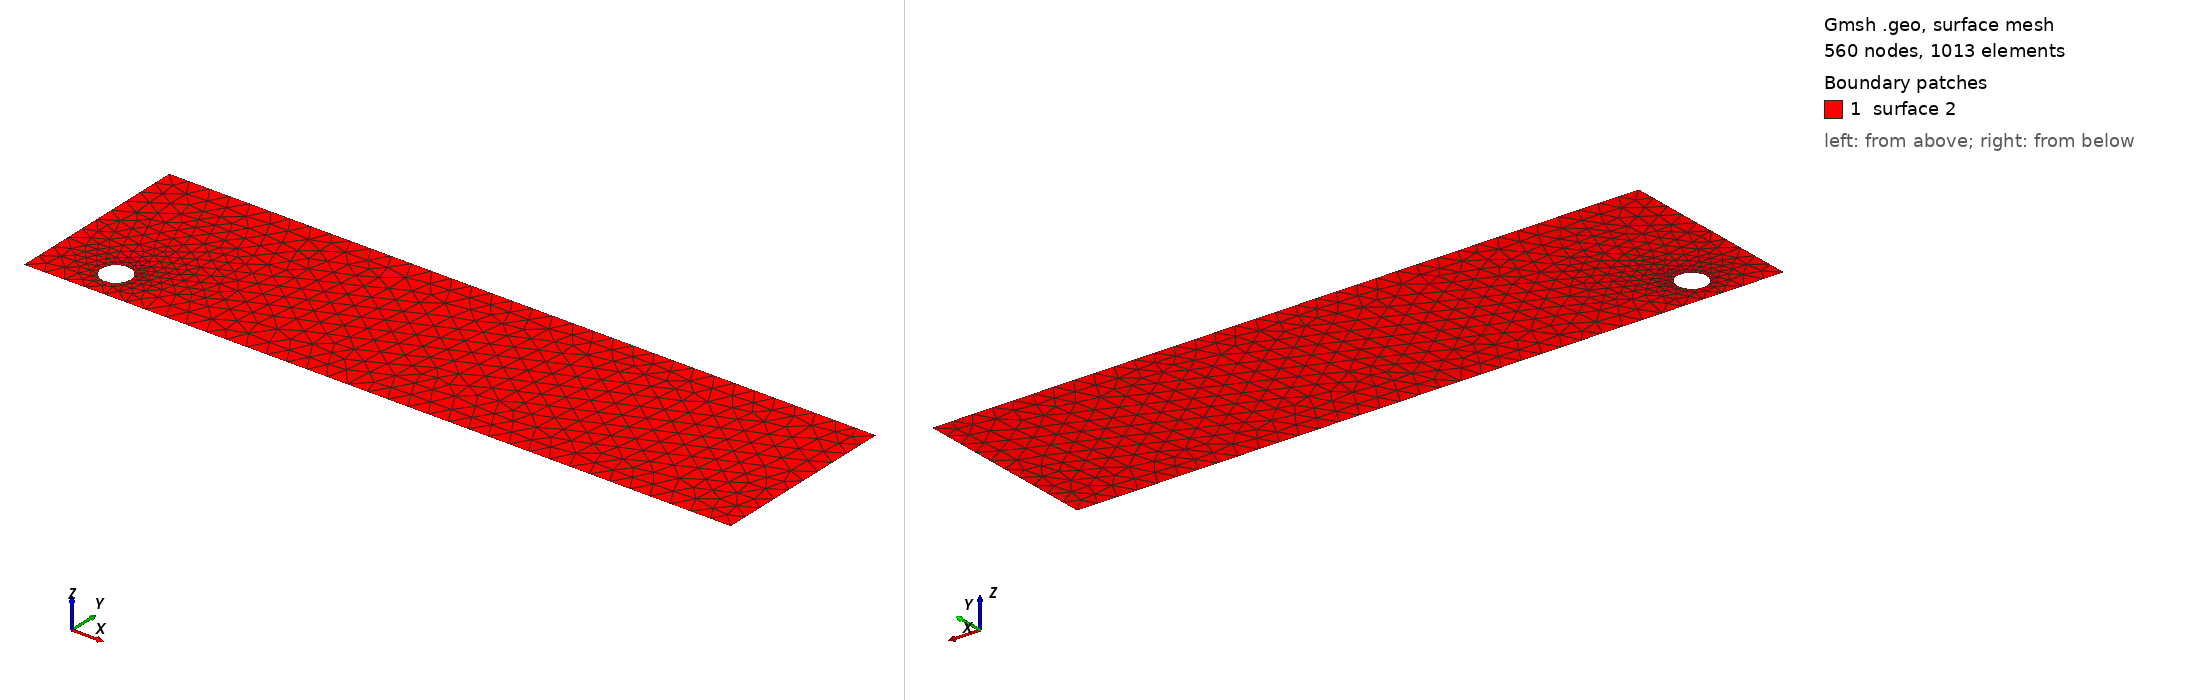

Gmsh geometry script, surface-meshed: 560 nodes, 1013 surface elements. Boundary patches (legend numbers): 1 surface 2. Left view from above one corner, right view from below the opposite corner. The script declares no physical surfaces, so the legend lists its geometric surfaces. The drawing asked Gmsh for element sizes between 1% and 20% of the model's largest extent; the script's own settings can give other sizes.

=== cad_071.geo (drawn) ===
//+
SetFactory("OpenCASCADE");
//+
Point(1) = {0.185150, -4.439347, 0.000000, 1.000000};
//+
Point(2) = {35.027136, -4.439347, 0.000000, 1.000000};
//+
Point(3) = {35.027136, 4.872116, 0.000000, 1.000000};
//+
Point(4) = {0.185150, 4.872116, 0.000000, 1.000000};
//+
Line(1) = {4, 1};
//+
Line(2) = {1, 2};
//+
Line(3) = {2, 3};
//+
Line(4) = {3, 4};
//+
Curve Loop(1) = {1, 2, 3, 4};
//+
Point(6) = {4.230012, -2.848213, 0.000000, 0.072748};
//+
Point(5) = {3.502529, -2.848213, 0.000000, 0.072748};
//+
Point(7) = {3.138788, -2.218194, 0.000000, 0.072748};
//+
Point(8) = {3.138788, -3.478232, 0.000000, 0.072748};
//+
Ellipse(5) = {6, 5, 7, 7};
//+
Ellipse(6) = {7, 5, 8, 8};
//+
Ellipse(7) = {8, 5, 6, 6};
//+
Curve Loop(2) = {5, 6, 7};
//+
Plane Surface(2) = {1, 2};
//+
Physical Curve("INFLOW", 100) = {1};
//+
Physical Curve("OUTFLOW", 101) = {3};
//+
Physical Curve("WALL_BOUNDARY", 102) = {2, 4};
//+
Physical Curve("OBSTACLE", 103) = {5, 6, 7};
